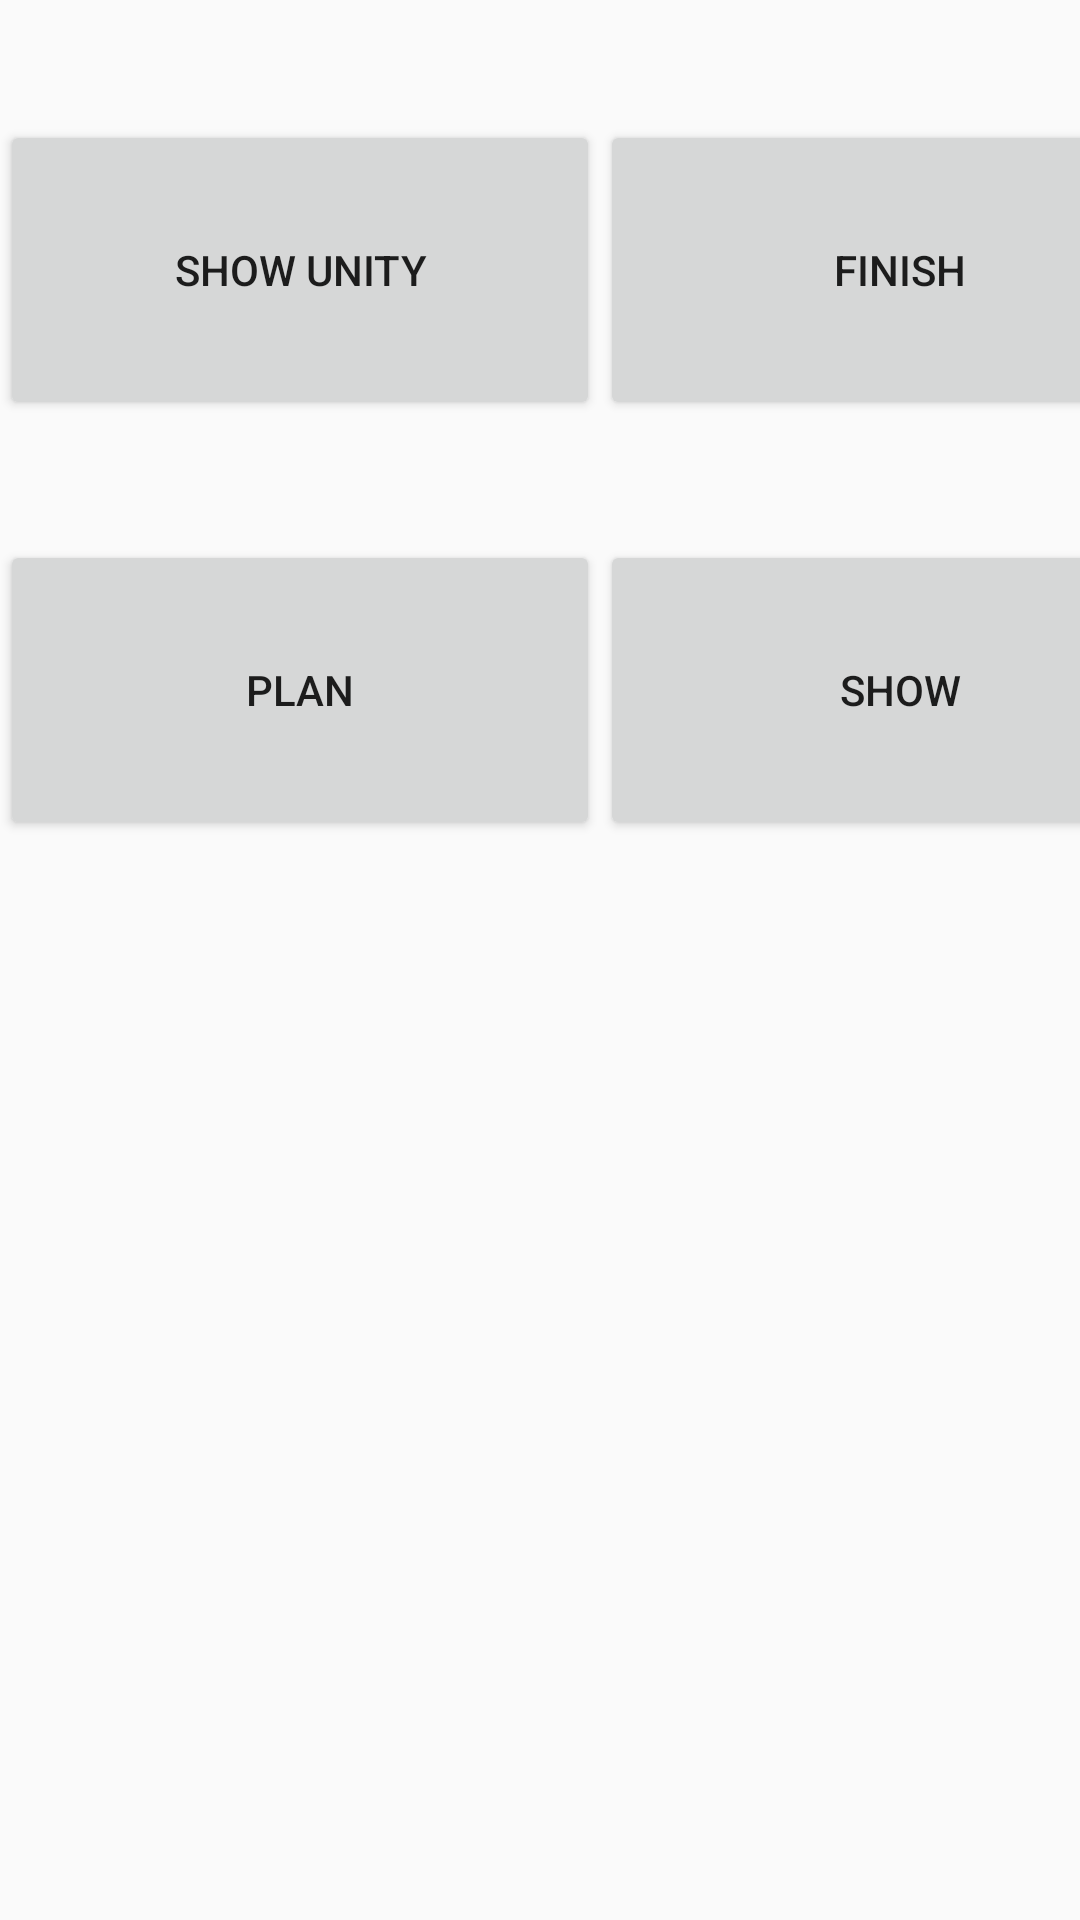

The Android layout XML behind this screen, and the referenced resources:
<!-- AndroidManifest.xml: activity theme AppTheme -->
<!-- res/layout/activity_main.xml -->
<?xml version="1.0" encoding="utf-8"?>
<android.support.design.widget.CoordinatorLayout
    xmlns:android="http://schemas.android.com/apk/res/android"
    xmlns:app="http://schemas.android.com/apk/res-auto"
    xmlns:tools="http://schemas.android.com/tools"
    android:layout_width="match_parent"
    android:layout_height="match_parent"
    tools:context=".MainActivity">
    <android.support.design.widget.AppBarLayout
        android:layout_height="wrap_content"
        android:layout_width="match_parent"
        android:theme="@style/AppTheme.AppBarOverlay">



    </android.support.design.widget.AppBarLayout>
    <include layout="@layout/content_main"/>

</android.support.design.widget.CoordinatorLayout>
<!-- res/layout/content_main.xml (included above) -->
<?xml version="1.0" encoding="utf-8"?>
<android.support.constraint.ConstraintLayout xmlns:android="http://schemas.android.com/apk/res/android"
    xmlns:app="http://schemas.android.com/apk/res-auto"
    xmlns:tools="http://schemas.android.com/tools"
    android:layout_width="match_parent"
    android:layout_height="match_parent"
    app:layout_behavior="@string/appbar_scrolling_view_behavior"
    tools:context=".MainActivity"
    tools:showIn="@layout/activity_main">

    <LinearLayout
        android:layout_width="match_parent"
        android:layout_height="wrap_content"
        android:orientation="vertical">

        <LinearLayout
            android:layout_width="match_parent"
            android:layout_height="wrap_content"
            android:orientation="horizontal">

            <Button
                android:id="@+id/button"
                android:layout_width="200dp"
                android:layout_height="100dp"
                android:layout_marginTop="40dp"
                android:onClick="btnLoadUnity"
                android:text="Show Unity"
                app:layout_constraintEnd_toStartOf="@+id/button2"
                app:layout_constraintStart_toStartOf="parent"
                app:layout_constraintTop_toTopOf="parent" />

            <Button
                android:id="@+id/button2"
                android:layout_width="200dp"
                android:layout_height="100dp"
                android:layout_marginTop="40dp"
                android:onClick="goTest"
                android:text="Finish"
                app:layout_constraintStart_toEndOf="@+id/button"
                app:layout_constraintTop_toTopOf="parent" />
        </LinearLayout>

        <LinearLayout
            android:layout_width="match_parent"
            android:layout_height="wrap_content"
            android:orientation="horizontal">

            <Button
                android:id="@+id/button3"
                android:layout_width="200dp"
                android:layout_height="100dp"
                android:layout_marginTop="40dp"
                android:onClick="goCalendar"
                android:text="plan"
                app:layout_constraintStart_toEndOf="@+id/button2"
                app:layout_constraintTop_toTopOf="parent" />

            <Button
                android:id="@+id/button4"
                android:layout_width="200dp"
                android:layout_height="100dp"
                android:layout_marginTop="40dp"
                android:onClick="showCalendar"
                android:text="show"
                app:layout_constraintStart_toEndOf="@+id/button2"
                app:layout_constraintTop_toTopOf="parent" />
        </LinearLayout>
    </LinearLayout>
</android.support.constraint.ConstraintLayout>
<!-- resources referenced by this layout -->
<resources>
  <style name="AppTheme.AppBarOverlay" parent="ThemeOverlay.AppCompat.Dark.ActionBar" />
  <style name="AppTheme" parent="Theme.AppCompat.Light.DarkActionBar">
          
  
          <item name="colorPrimary">@color/colorPrimary</item>
          <item name="colorPrimaryDark">@color/colorPrimaryDark</item>
          <item name="colorAccent">@color/colorAccent</item>
      </style>
  <color name="colorPrimary">#008577</color>
  <color name="colorPrimaryDark">#00574B</color>
  <color name="colorAccent">#D81B60</color>
</resources>
